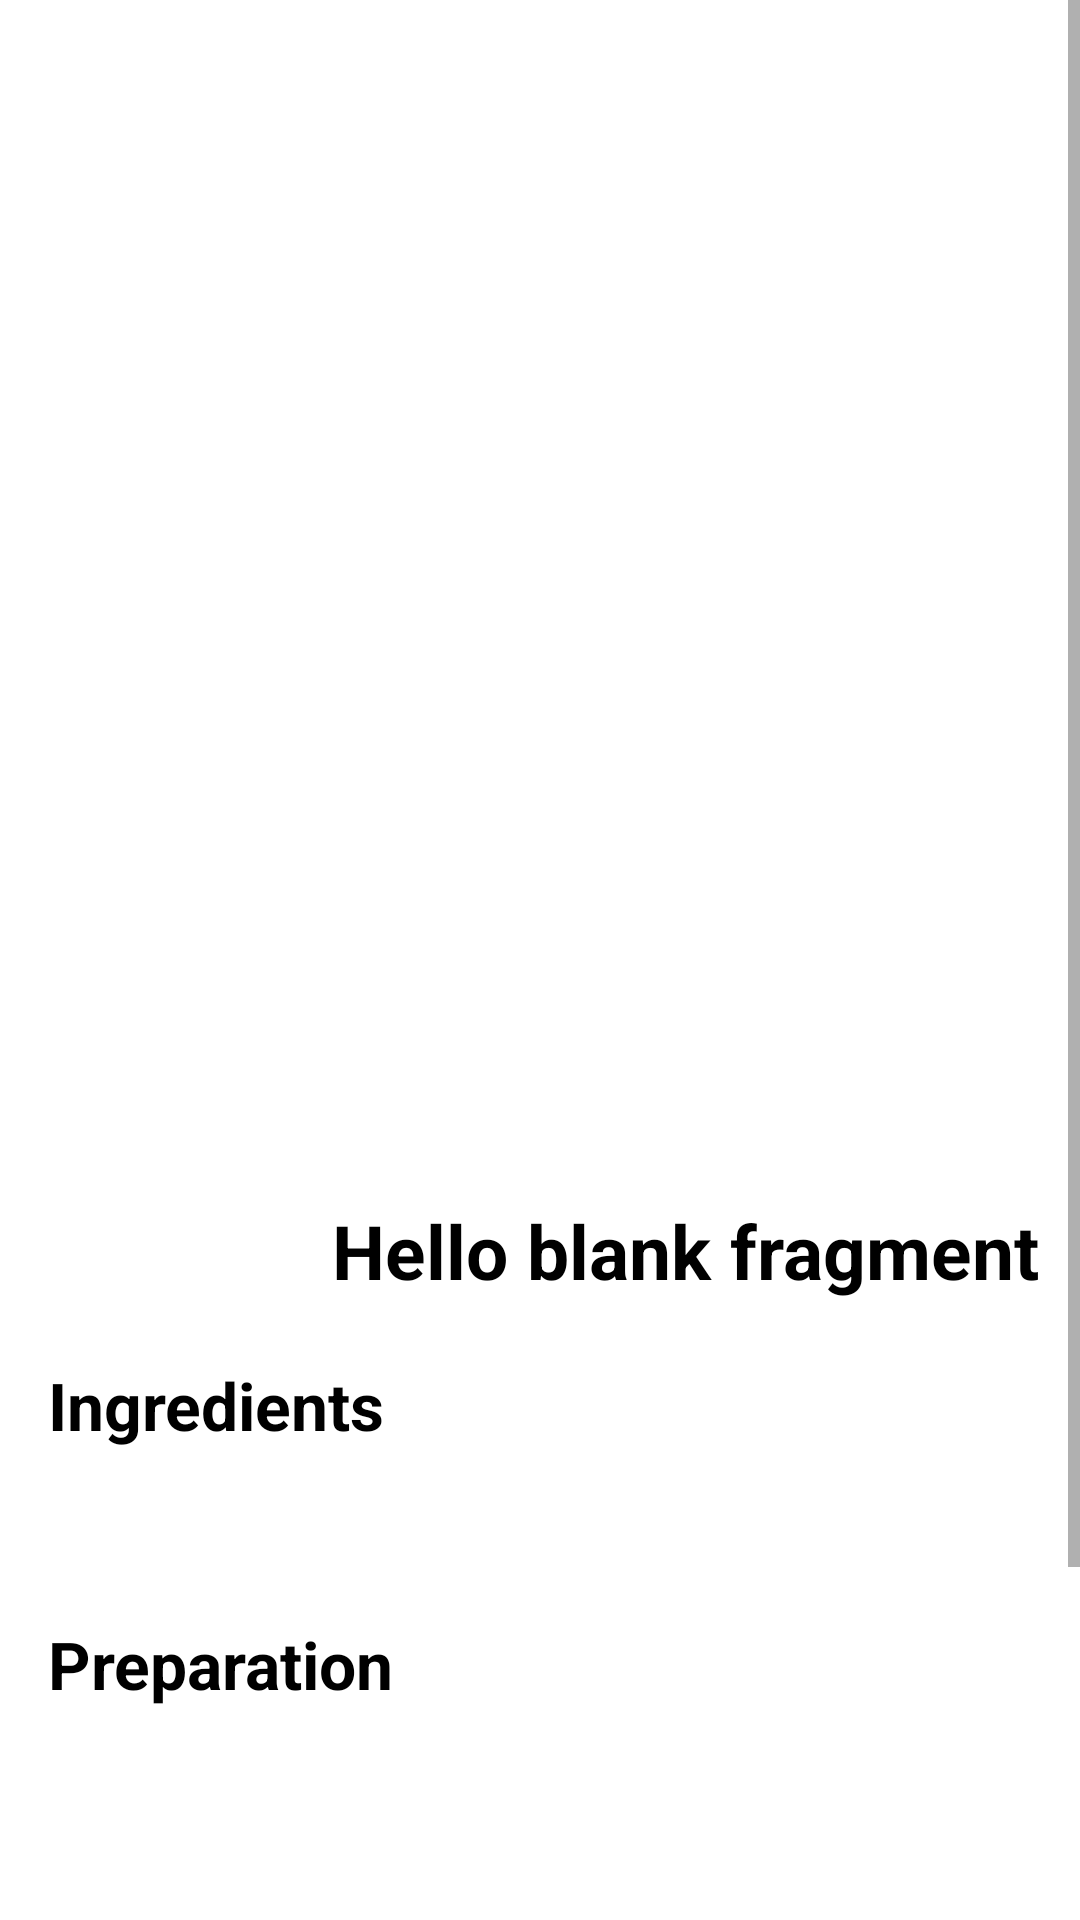

Here is an Android app screen rendered from its layout file. Give the layout XML and the strings, colors and styles it references.
<!-- AndroidManifest.xml: application theme Theme.CocktailTime -->
<!-- res/layout/fragment_random_cocktail.xml -->
<?xml version="1.0" encoding="utf-8"?>
<androidx.constraintlayout.widget.ConstraintLayout
    xmlns:android="http://schemas.android.com/apk/res/android"
    xmlns:app="http://schemas.android.com/apk/res-auto"
    xmlns:tools="http://schemas.android.com/tools"
    android:id="@+id/cocktail_day"
    android:layout_marginBottom="@dimen/main_fragment_margin_bottom"
    android:layout_width="match_parent"
    android:layout_height="match_parent">


    <ScrollView
        android:id="@+id/sv_main"
        android:layout_width="match_parent"
        android:layout_height="0dp"
        android:fillViewport="true"
        app:layout_constraintBottom_toBottomOf="parent"
        app:layout_constraintEnd_toEndOf="parent"
        app:layout_constraintHorizontal_bias="0.0"
        app:layout_constraintStart_toStartOf="parent"
        app:layout_constraintTop_toTopOf="parent"
        app:layout_constraintVertical_bias="0.0">

        <androidx.constraintlayout.widget.ConstraintLayout
            android:id="@+id/cl_day_instructions"
            android:layout_width="match_parent"
            android:layout_height="wrap_content"
            app:layout_constraintBottom_toBottomOf="parent"
            app:layout_constraintEnd_toEndOf="parent"
            app:layout_constraintStart_toStartOf="parent"
            app:layout_constraintTop_toBottomOf="parent"
            app:layout_constraintVertical_bias="0.07">

            <ImageView
                android:id="@+id/iv_drink"
                android:layout_width="match_parent"
                android:layout_height="380dp"
                android:layout_gravity="center"
                android:clipToOutline="true"
                android:contentDescription="photo of drink"
                app:layout_constraintEnd_toEndOf="parent"
                app:layout_constraintHorizontal_bias="0.476"
                app:layout_constraintStart_toStartOf="parent"
                app:layout_constraintTop_toTopOf="parent"
                app:layout_constraintWidth_percent=".7"
                tools:src="@drawable/malibu_cocktail" />

            <TextView
                android:id="@+id/tv_title_drink"
                android:layout_width="wrap_content"
                android:layout_height="wrap_content"
                android:layout_gravity="end"
                android:text="@string/hello_blank_fragment"
                android:textColor="@color/black"
                android:textSize="25sp"
                android:textStyle="bold"
                android:layout_marginTop="20dp"
                app:layout_constraintEnd_toEndOf="@id/iv_drink"
                app:layout_constraintHorizontal_bias="0.89"
                app:layout_constraintStart_toStartOf="@id/iv_drink"
                app:layout_constraintTop_toBottomOf="@id/iv_drink" />

            <TextView
                android:id="@+id/tv_day_ingredient"
                android:layout_width="wrap_content"
                android:layout_height="wrap_content"
                android:layout_marginTop="20dp"
                android:layout_marginStart="16dp"
                android:text="Ingredients"
                android:textColor="@color/black"
                android:textSize="22sp"
                android:textStyle="bold"
                app:layout_constraintStart_toStartOf="parent"
                app:layout_constraintTop_toBottomOf="@+id/tv_title_drink" />

            <LinearLayout
                android:id="@+id/lv_checkbox"
                android:layout_width="match_parent"
                android:layout_height="wrap_content"
                android:layout_marginTop="10dp"
                android:orientation="vertical"
                android:padding="16dp"
                app:layout_constraintEnd_toEndOf="parent"
                app:layout_constraintStart_toStartOf="parent"
                app:layout_constraintTop_toBottomOf="@id/tv_day_ingredient">

                <CheckBox
                    android:id="@+id/cb_ingrident"
                    android:layout_width="wrap_content"
                    android:layout_height="wrap_content"
                    android:layout_marginTop="5dp"
                    android:text="CheckBox"
                    android:visibility="gone"
                    app:layout_constraintEnd_toEndOf="@+id/tv_description"
                    app:layout_constraintStart_toStartOf="@+id/tv_description"
                    app:layout_constraintTop_toBottomOf="@+id/tv_description"
                    tools:visibility="visible" />

            </LinearLayout>

            <TextView
                android:id="@+id/tv_prod"
                android:layout_width="wrap_content"
                android:layout_height="wrap_content"
                android:layout_marginTop="15dp"
                android:text="Preparation"
                android:layout_marginStart="16dp"
                android:textColor="@color/black"
                android:textSize="22sp"
                android:textStyle="bold"
                app:layout_constraintStart_toStartOf="parent"
                app:layout_constraintTop_toBottomOf="@+id/lv_checkbox" />

            <TextView
                android:id="@+id/tv_day_preparation"
                android:layout_width="match_parent"
                android:layout_height="200dp"
                android:layout_marginLeft="10dp"
                android:layout_marginTop="15dp"
                android:layout_marginRight="10dp"
                android:scrollbars="vertical"
                android:textColor="@color/black"
                android:textSize="15sp"
                app:layout_constraintBottom_toBottomOf="parent"
                app:layout_constraintEnd_toEndOf="@+id/tv_prod"
                app:layout_constraintStart_toStartOf="@+id/tv_prod"
                app:layout_constraintTop_toBottomOf="@+id/tv_prod"
                tools:text="Lorem ipsum dolor sit amet, consectetur adipisicing elit, sed do eiusmod tempor incididunt ut labore et dolore magna aliqua. Ut enim ad minim veniam, quis nostrud exercitation ullamco laboris nisi ut aliquip ex ea commodo consequat." />

        </androidx.constraintlayout.widget.ConstraintLayout>

    </ScrollView>


</androidx.constraintlayout.widget.ConstraintLayout>
<!-- resources referenced by this layout -->
<resources>
  <color name="black">#FF000000</color>
  <dimen name="main_fragment_margin_bottom">50dp</dimen>
  <!-- drawable malibu_cocktail: jpg bitmap (drawable, 15161 bytes) -->
  <string name="hello_blank_fragment">Hello blank fragment</string>
  <style name="Theme.CocktailTime" parent="Theme.MaterialComponents.Light.NoActionBar">
          
          <item name="colorPrimary">@color/primary_purple</item>
          <item name="colorPrimaryVariant">@color/pink</item>
          <item name="colorOnPrimary">@color/white</item>
          
          <item name="colorOnSecondary">@color/black</item>
          
          <item name="android:statusBarColor" tools:targetApi="l">?attr/colorPrimaryVariant</item>
          
      </style>
  <color name="primary_purple">#4a314d</color>
  <color name="pink">#d81e5b</color>
  <color name="white">#FFFFFFFF</color>
</resources>
